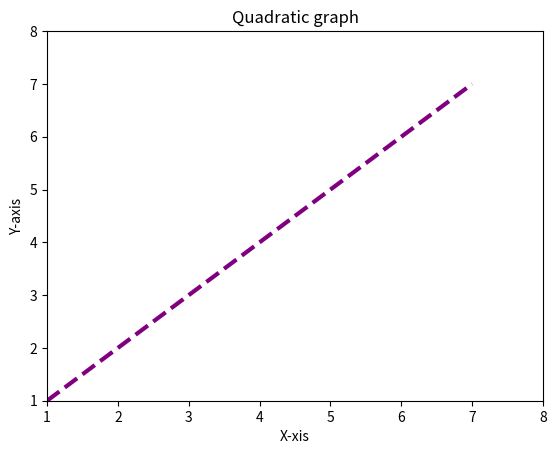

Write the Python code that produced this figure.
import matplotlib.pyplot as plt

x1=[1,2,3,4,5,6,7]
y1=[1,2,3,4,5,6,7]

plt.plot(x1, y1, color='purple', linestyle='dashed', linewidth=3, markerfacecolor='blue', markersize=12)

plt.ylim(1,8)           #select the range from 1 to 8
plt.xlim(1,8)

plt.xlabel("X-xis")
plt.ylabel('Y-axis')

plt.title("Quadratic graph")



plt.show()